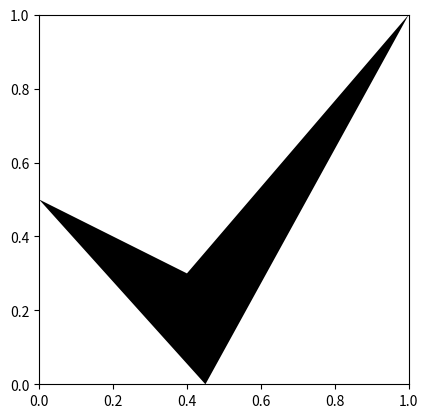

Reproduce this figure in Python. (Note: this script raises an exception after producing the figure.)
import numpy as np
import matplotlib.pyplot as plt
import matplotlib.collections

verts = np.array( ( ((0,1),(0.8,0.6),(2,2),(0.9,0)),) )/2
print( verts.shape )
plt.ion()
fig = plt.figure(2)
ax = plt.gca()

pc  = matplotlib.collections.PolyCollection(verts,  cmap='gray' )
pc.set_array(np.array((0.3,0.5)))
ax.add_collection(pc)
plt.gca().set_aspect('equal', adjustable='box')
plt.pause(10)
plt.draw()
fig.canvas.manager.window.wm_geometry("+0+0")
